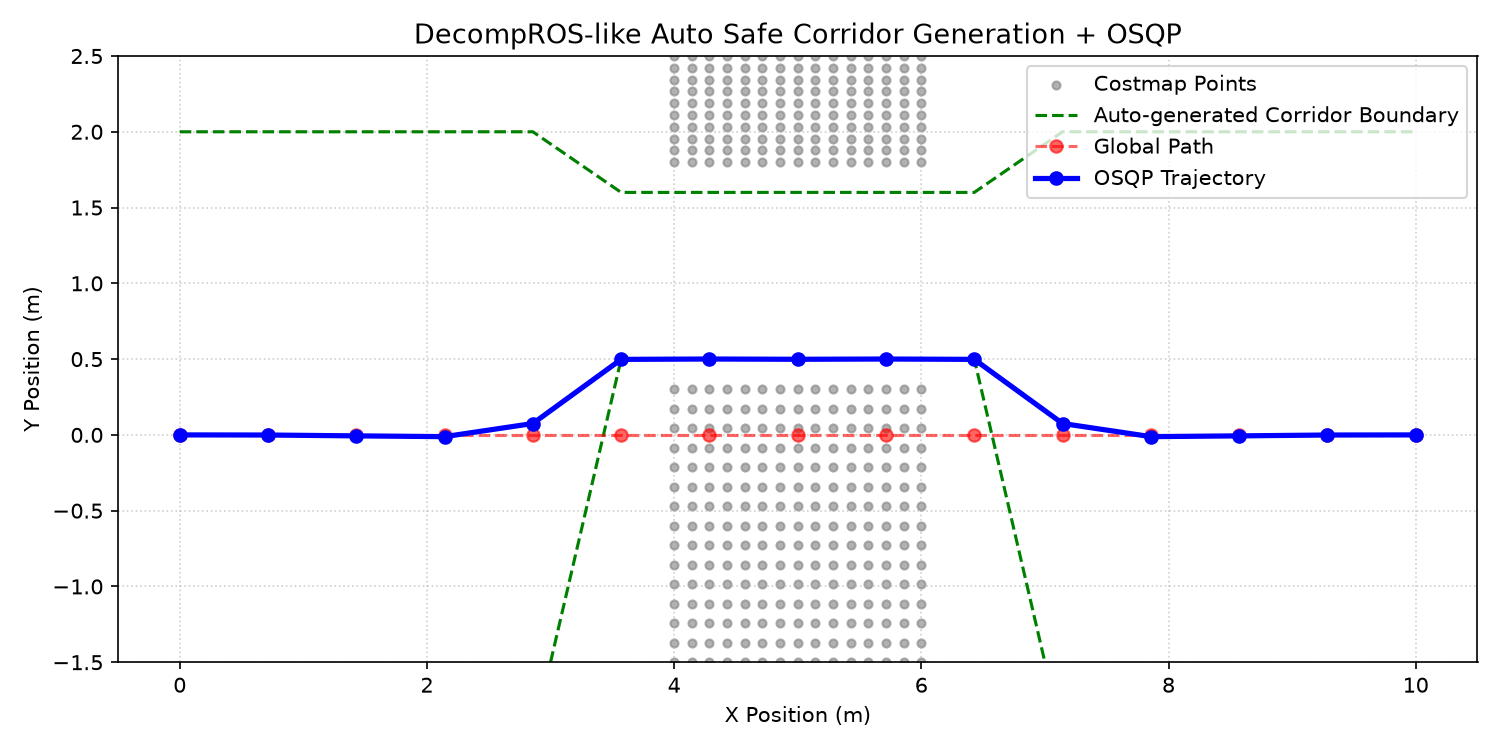

Source data for this figure (header and first rows):
i, x_ref, y_ref, x, y, corridor_y_min, corridor_y_max, corridor_width, clearance_m
0, 0.000000, 0.000000, -0.000000, 0.000000, -2, 2, 4, 4
1, 0.7143, 0.000000, 0.7143, -0.000775, -2, 2, 4, 3.286
2, 1.429, 0.000000, 1.429, -0.006430, -2, 2, 4, 2.571
3, 2.143, 0.000000, 2.143, -0.01152, -2, 2, 4, 1.857
4, 2.857, 0.000000, 2.857, 0.07516, -2, 2, 4, 1.143
5, 3.571, 0.000000, 3.571, 0.4984, 0.5, 1.6, 1.1, 0.4722
6, 4.286, 0.000000, 4.286, 0.5007, 0.5, 1.6, 1.1, 0.2007
7, 5, 0.000000, 5, 0.4989, 0.5, 1.6, 1.1, 0.1989
8, 5.714, 0.000000, 5.714, 0.5007, 0.5, 1.6, 1.1, 0.2007
9, 6.429, 0.000000, 6.429, 0.4984, 0.5, 1.6, 1.1, 0.4722
10, 7.143, 0.000000, 7.143, 0.07516, -2, 2, 4, 1.143
11, 7.857, 0.000000, 7.857, -0.01152, -2, 2, 4, 1.857
12, 8.571, 0.000000, 8.571, -0.006430, -2, 2, 4, 2.571
13, 9.286, 0.000000, 9.286, -0.000775, -2, 2, 4, 3.286
14, 10, 0.000000, 10, 0.000000, -2, 2, 4, 4
